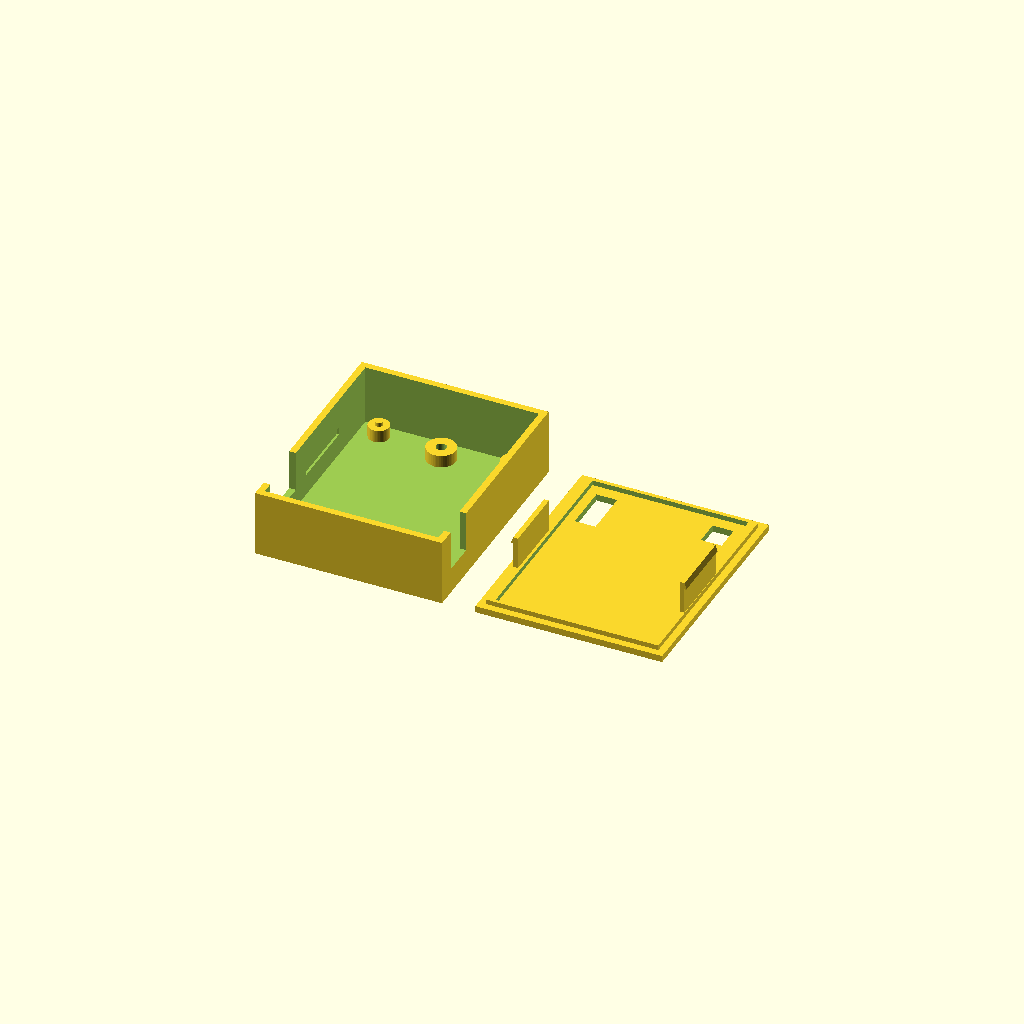
Cell 1 — every parameter at its default value.
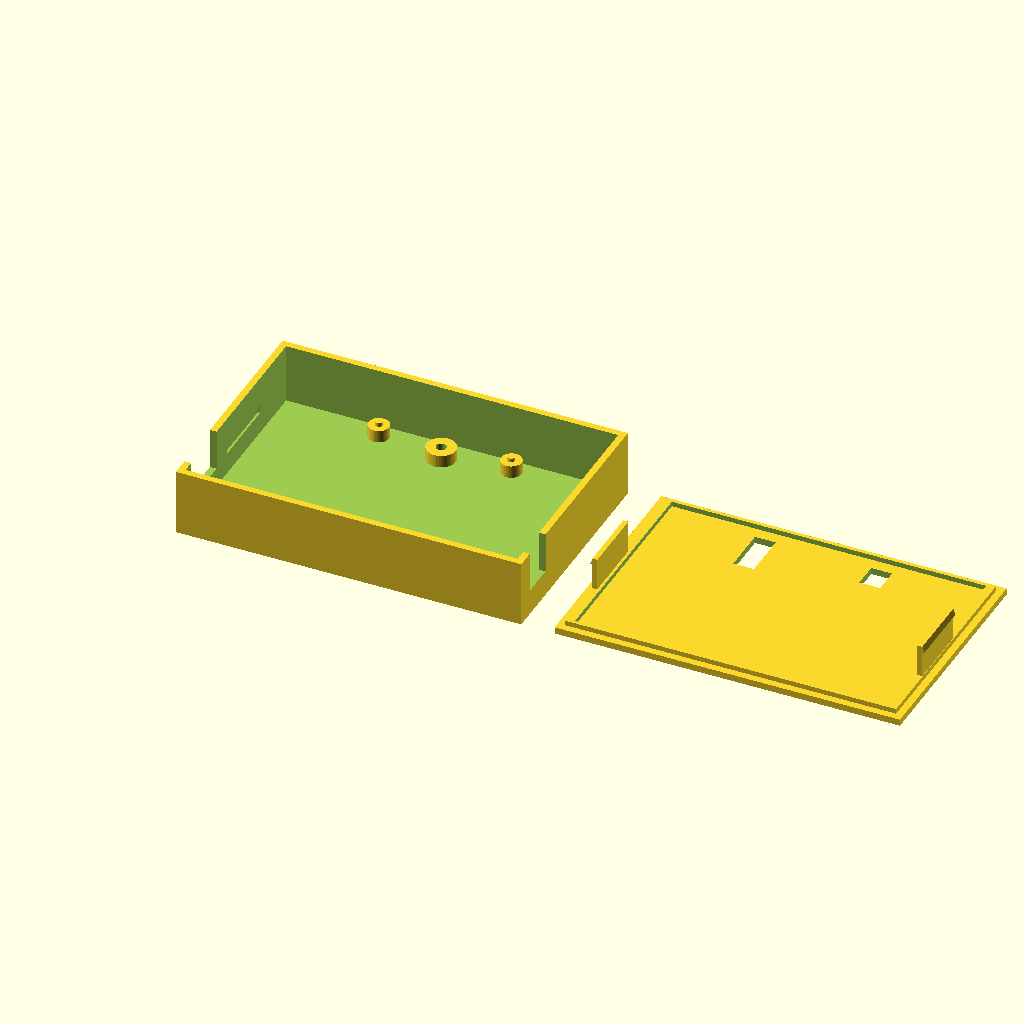
Cell 2 — board_w set to 76.2, the other parameters unchanged.
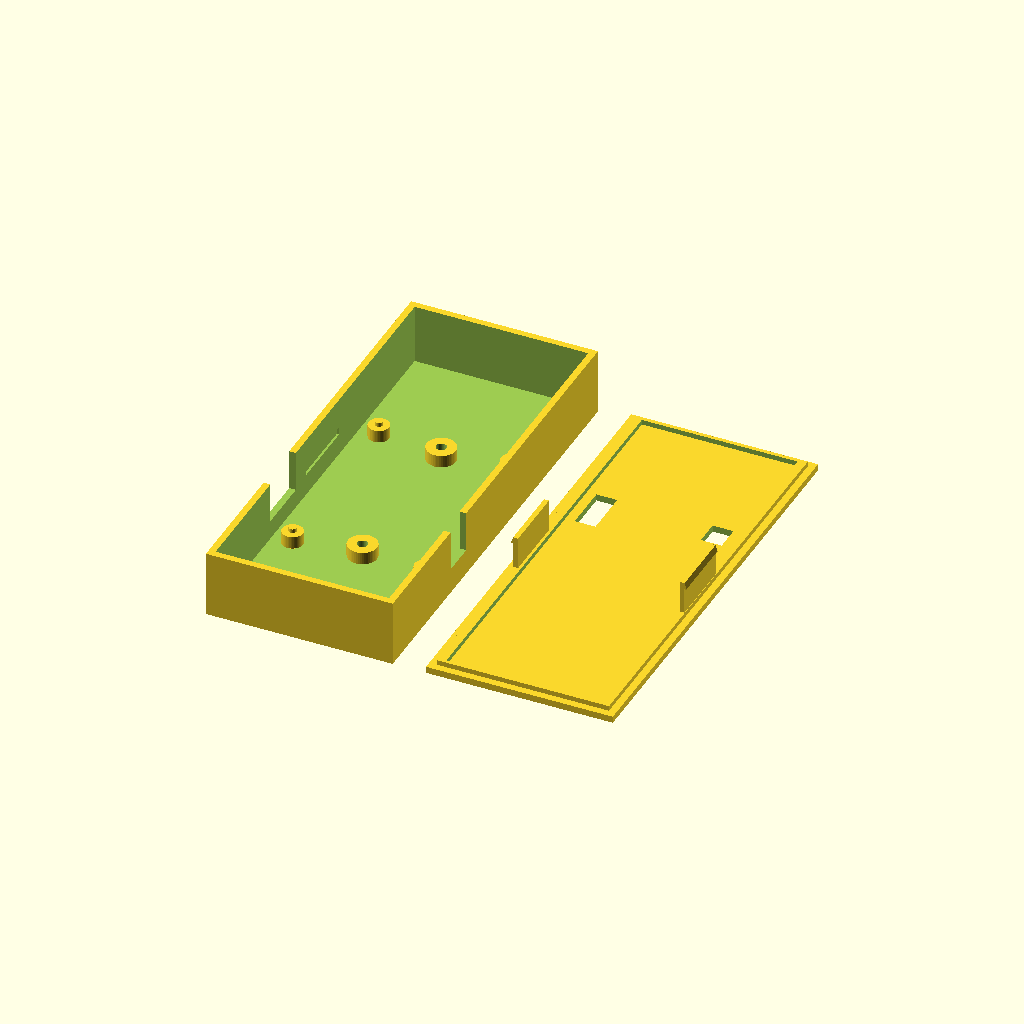
Cell 3 — board_l set to 101.6, the other parameters unchanged.
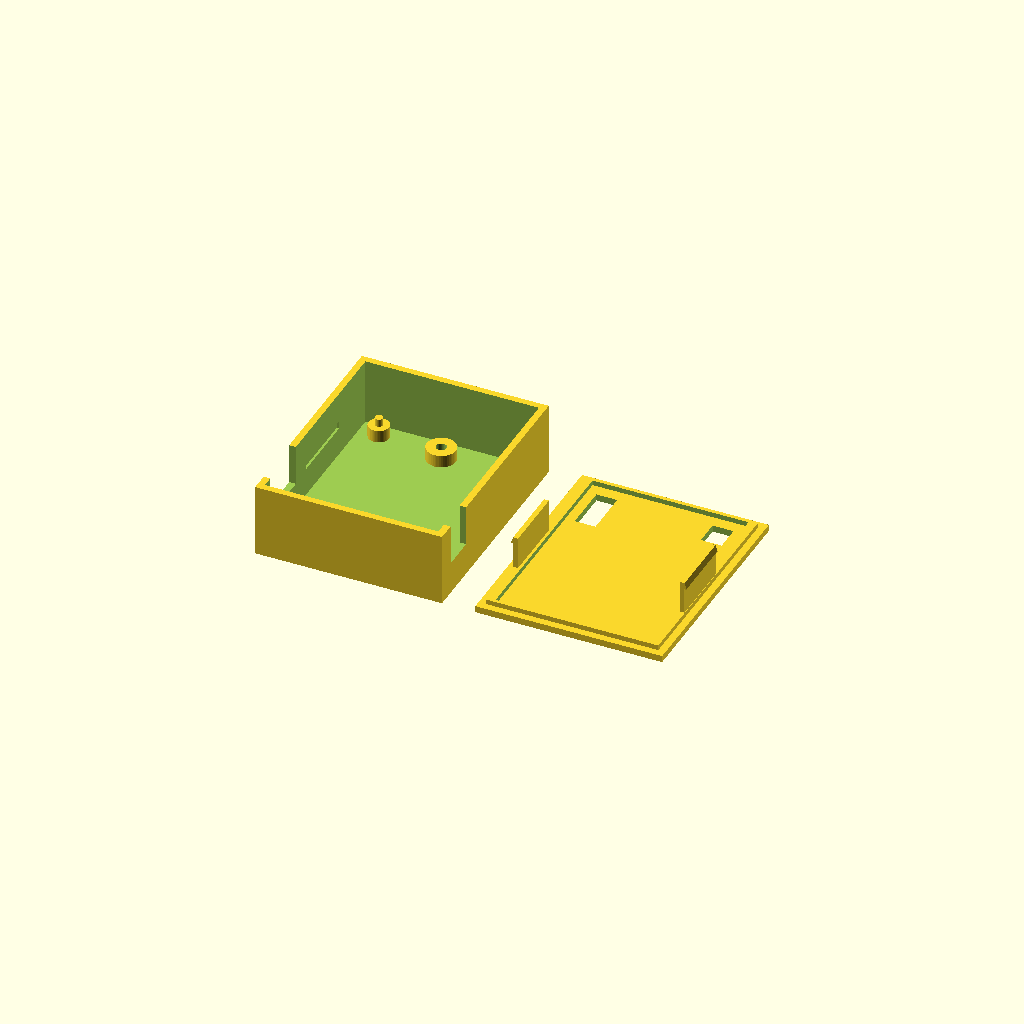
Cell 4 — board_t set to 3.2, the other parameters unchanged.
All cells are drawn from one camera (rotation 55°, 0°, 25°, orthographic, colour scheme Cornfield), so only the parameter changes between them.
Source of the model, content/assets/files/attiny4/case.scad:
// Two-piece snap-fit case for the ATtiny85 speed limiter, on an ElectroCookie mini prototype board.
// Version 2.
//
// - The base holds the board on feet. The M3 feet can be tapped so that the board is screwed down.
// - The terminal blocks stand in two columns along the long edges of the board, one pole per row,
//   because the five holes in each row of this board are joined. The wires enter through notches
//   in the long walls, near the -y end.
// - The notches are open at the top, so I can tighten the wires first and close the lid afterwards.
// - The lid has a screwdriver slot above each terminal block.
// - Two snap tabs on the lid click into pockets in the long walls of the base.
//
// Board sizes come from the ElectroCookie product drawing, and the terminal block sizes come from
// the Aribrnten product drawing. Values marked CHECK are still guesses that I have to measure.
//
// Axes: x is the short side of the board (38.1 mm), y is the long side (50.8 mm).
// Rows 1 to 17 run along y, 2.54 mm apart, row 1 at +y. Columns A to E are at x < 0 and F to J at x > 0.

part = "both";          // "base", "lid", "both" (side by side) or "closed" (lid in place)

// ---- the board (from the product drawing)
board_w   = 38.1;       // 1.5 inch
board_l   = 50.8;       // 2 inch
board_t   = 1.6;        // CHECK: typical PCB thickness, not on the drawing
m2_dx     = 31.8;       // M2 holes, centre to centre across the board
m2_dy     = 44.5;       // M2 holes, centre to centre along the board
m2_d      = 2.2;
m3_dy     = 40.6;       // the two M3 holes sit in the middle channel, x = 0
m3_d      = 3.2;

// ---- the parts on the board
stand_h   = 3.0;        // gap under the board for the solder tails
comp_h    = 8.8;        // height of the tallest part above the board: the terminal blocks (8.8 mm).
                        // CHECK: the 10 uF capacitor must be no taller, or lie flat
top_gap   = 1.0;        // air above the tallest part

// ---- the board grid
pitch     = 2.54;
row_span  = 16*pitch;   // row 1 to row 17, which is also the M3 hole spacing
function row_y(r) = row_span/2 - pitch*(r - 1);
col_a_x   = -13.97;     // column A. Column J is at +13.97.

// ---- the terminal blocks: one pole per row, so that no two poles share a strip
tb4_rows  = [14, 17];   // first and last row of the 4P block, in column A
tb2_rows  = [16, 17];   // first and last row of the 2P block, in column J
tb_front  = 3.3;        // body, from the pins to the wire entry face (6.3 mm deep in all)
tb_back   = 3.0;        // body, from the pins to the back face
tb_h      = 8.8;        // height of a block above the board
// A block with P poles is P x 2.54 + 0.4 mm long.
screw_slot_w = 5.0;     // slot width in the lid, wide enough for a small screwdriver
notch_margin = 1.5;     // extra room above and below the poles for each wire notch

// ---- holding the board down
tap_m3    = true;       // true: tap the M3 feet and screw the board down. false: plain locating pins.
m3_pilot  = 2.5;        // hole to tap for an M3 thread (CHECK against the tap that I use)
m3_hole_depth = 3.6;    // depth of the tapped hole, from the top of the foot. An M3 x 5 mm screw fits.

// ---- the walls
wall      = 1.6;
floor_t   = 1.6;
lid_t     = 1.6;
end_clr   = 0.5;        // gap between the board and the end walls
side_clr  = 1.8;        // gap between the board and the long walls, room for the snap tabs
tol       = 0.25;       // print tolerance

// ---- the snap tabs
snap_len   = 16.0;      // length of each tab along y
snap_y     = 4.0;       // middle of each tab along y, clear of the wire notches at -y
snap_h     = 9.0;       // height of the flexing blade
snap_t     = 1.2;       // thickness of the blade
snap_bump  = 0.5;       // how far the catch sticks out
snap_catch = 1.6;       // height of the catch
$fn = 48;

in_w   = board_w + 2*side_clr;
in_l   = board_l + 2*end_clr;
in_h   = stand_h + board_t + comp_h + top_gap;
out_w  = in_w + 2*wall;
out_l  = in_l + 2*wall;
base_h = floor_t + in_h;
board_top = floor_t + stand_h + board_t;

// y range covering the poles of a block, plus the notch margin
function ylo(rows) = row_y(rows[1]) - notch_margin - pitch/2;
function yhi(rows) = row_y(rows[0]) + notch_margin + pitch/2;

// ---------------------------------------------------------------- base
module feet() {
  // M3 feet carry the board. With tap_m3 each one has a hole for an M3 thread, and the board is
  // screwed down through its M3 hole. Otherwise each has a pin that only locates the board.
  for (y = [-m3_dy/2, m3_dy/2]) translate([0, y, floor_t]) {
    if (tap_m3) {
      difference() {
        cylinder(d = 7.0, h = stand_h);
        translate([0, 0, stand_h - m3_hole_depth]) cylinder(d = m3_pilot, h = m3_hole_depth + 1);
      }
    } else {
      cylinder(d = 7.0, h = stand_h);
      cylinder(d = m3_d - 0.4, h = stand_h + 0.6*board_t);
    }
  }
  // M2 feet in the corners
  for (x = [-m2_dx/2, m2_dx/2], y = [-m2_dy/2, m2_dy/2]) translate([x, y, floor_t]) {
    cylinder(d = 5.0, h = stand_h);
    cylinder(d = m2_d - 0.4, h = stand_h + 0.6*board_t);
  }
}

module snap_pockets() {
  // the catch tip reaches (snap_bump - tol) past the wall face, so the pocket needs only a little more than that
  pocket_d = snap_bump - tol + 0.3;
  z_b = base_h - snap_h;                       // blade bottom, with the lid in place
  for (s = [-1, 1])
    translate([s > 0 ? in_w/2 - 0.01 : -in_w/2 - pocket_d + 0.01, snap_y - (snap_len + 1)/2, z_b - 0.2])
      cube([pocket_d, snap_len + 1, snap_catch + 0.4]);
}

module base() {
  difference() {
    translate([-out_w/2, -out_l/2, 0]) cube([out_w, out_l, base_h]);
    translate([-in_w/2, -in_l/2, floor_t]) cube([in_w, in_l, in_h + 1]);
    // wire notches in the long walls, open at the top, from just above the board:
    // the 4P block (column A) on the -x wall and the 2P block (column J) on the +x wall
    translate([-out_w/2 - 1, ylo(tb4_rows), board_top])
      cube([wall + 2, yhi(tb4_rows) - ylo(tb4_rows), base_h - board_top + 1]);
    translate([out_w/2 - wall - 1, ylo(tb2_rows), board_top])
      cube([wall + 2, yhi(tb2_rows) - ylo(tb2_rows), base_h - board_top + 1]);
    snap_pockets();
  }
  feet();
}

// ---------------------------------------------------------------- lid
// The lid is drawn with its underside at z = 0, and the blades hang down (-z).
module snap_tab(s) {
  // blade, then a catch with a ramp on its lower face
  bx = s*(in_w/2 - tol - snap_t/2);
  translate([bx, 0, 0]) {
    translate([-snap_t/2, snap_y - snap_len/2, -snap_h]) cube([snap_t, snap_len, snap_h]);
    // catch: wedge on the outer face of the blade, at the bottom
    translate([0, snap_y + snap_len/2, -snap_h])
      rotate([90, 0, 0])
        linear_extrude(snap_len)
          polygon(s > 0
            ? [[snap_t/2, 0], [snap_t/2 + snap_bump, snap_catch*0.9], [snap_t/2 + snap_bump, snap_catch], [snap_t/2, snap_catch]]
            : [[-snap_t/2, 0], [-snap_t/2 - snap_bump, snap_catch*0.9], [-snap_t/2 - snap_bump, snap_catch], [-snap_t/2, snap_catch]]);
  }
}

module lid() {
  difference() {
    union() {
      translate([-out_w/2, -out_l/2, 0]) cube([out_w, out_l, lid_t]);
      // a shallow rim that sits inside the walls and keeps the lid from sliding
      translate([-(in_w - tol)/2, -(in_l - tol)/2, -1.2]) difference() {
        cube([in_w - tol, in_l - tol, 1.2]);
        translate([snap_t + 0.8, 0.8, -1]) cube([in_w - tol - 2*(snap_t + 0.8), in_l - tol - 1.6, 3]);
      }
      snap_tab(1);
      snap_tab(-1);
      // hold-down posts over the two M2 holes at +y, 0.3 mm above the board. They are only needed
      // when the board is not screwed down, and they stay at +y because the terminal blocks are at -y.
      if (!tap_m3)
        for (x = [-m2_dx/2, m2_dx/2])
          translate([x, m2_dy/2, -(base_h - board_top - 0.3)]) cylinder(d = 4.6, h = base_h - board_top - 0.3 + 0.01);
    }
    // screwdriver slots above the terminal blocks, one slot per block, along the poles
    translate([col_a_x - screw_slot_w/2, row_y(tb4_rows[1]) - pitch/2 - 0.5, -0.5])
      cube([screw_slot_w, row_y(tb4_rows[0]) - row_y(tb4_rows[1]) + pitch + 1, lid_t + 1]);
    translate([-col_a_x - screw_slot_w/2, row_y(tb2_rows[1]) - pitch/2 - 0.5, -0.5])
      cube([screw_slot_w, row_y(tb2_rows[0]) - row_y(tb2_rows[1]) + pitch + 1, lid_t + 1]);
  }
}

echo(str("Outside: ", out_w, " x ", out_l, " x ", base_h + lid_t, " mm (closed)"));

if (part == "base") base();
if (part == "lid")  translate([0, 0, lid_t]) rotate([180, 0, 0]) lid();
if (part == "both") {
  base();
  translate([out_w + 8, 0, lid_t]) rotate([180, 0, 0]) lid();
}
if (part == "closed") { base(); translate([0, 0, base_h]) lid(); }
Customizer parameters (derived from the source; name, type, default, range or options):
part: string, default "both"
board_w: number, default 38.1
board_l: number, default 50.8
board_t: number, default 1.6
m2_dx: number, default 31.8
m2_dy: number, default 44.5
m2_d: number, default 2.2
m3_dy: number, default 40.6
m3_d: number, default 3.2
stand_h: number, default 3
comp_h: number, default 8.8
top_gap: number, default 1
pitch: number, default 2.54
